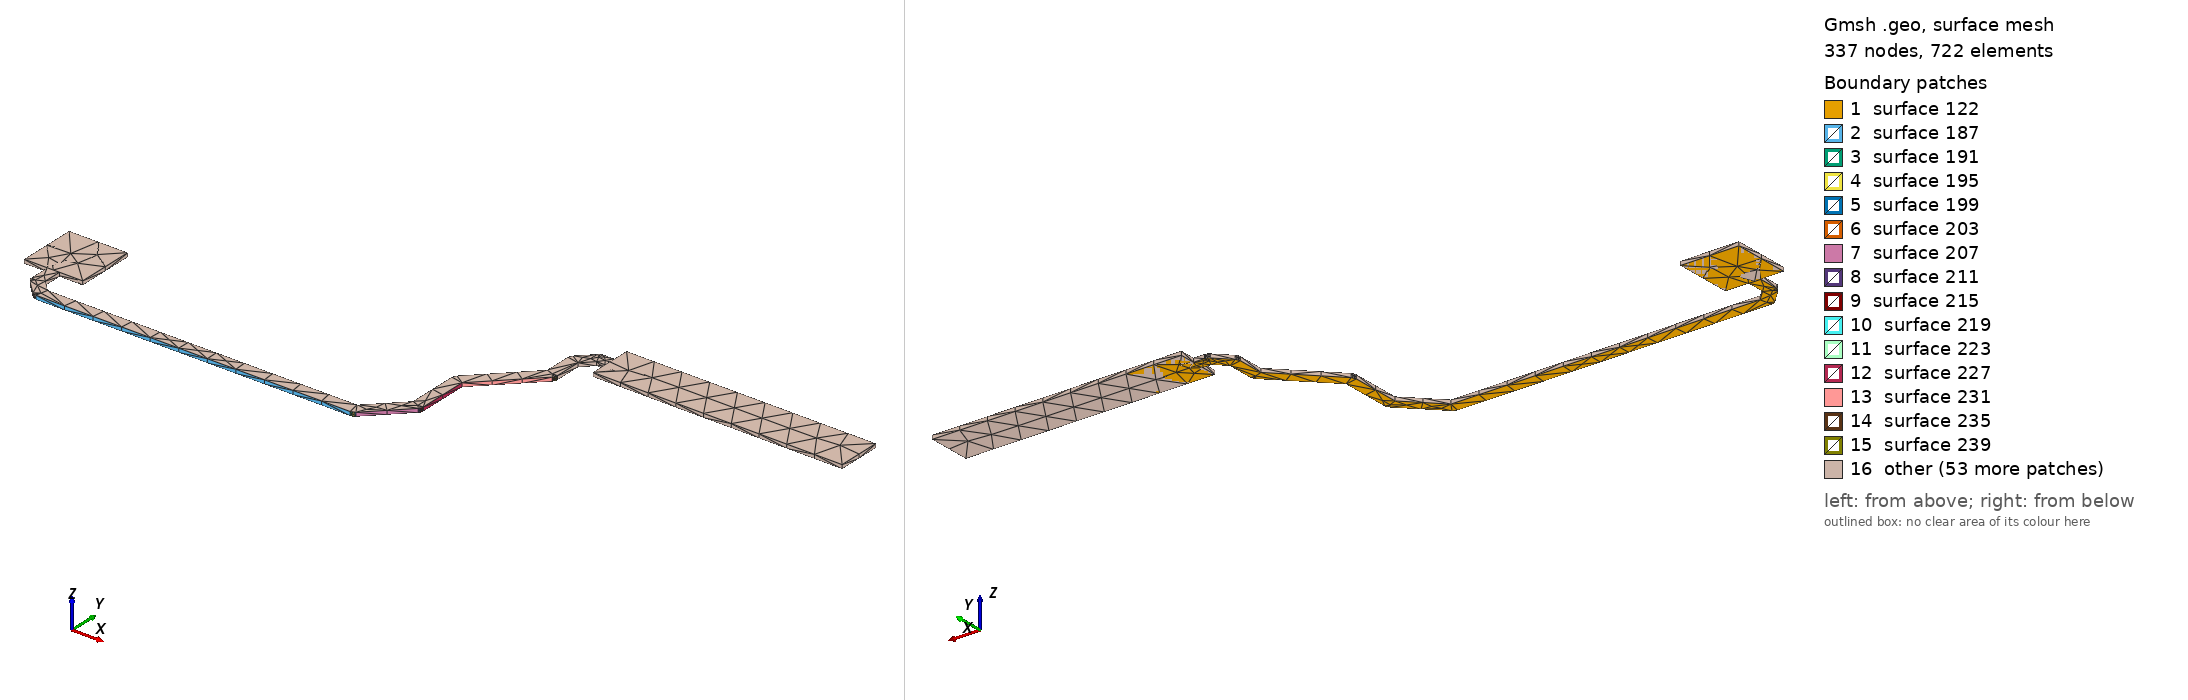

Gmsh geometry script, surface-meshed: 337 nodes, 722 surface elements. Boundary patches (legend numbers): 1 surface 122, 2 surface 187, 3 surface 191, 4 surface 195, 5 surface 199, 6 surface 203, 7 surface 207, 8 surface 211, 9 surface 215, 10 surface 219, 11 surface 223, 12 surface 227, 13 surface 231, 14 surface 235, 15 surface 239, 16 other. Left view from above one corner, right view from below the opposite corner. The script declares no physical surfaces, so the legend lists its geometric surfaces. The drawing asked Gmsh for element sizes between 1% and 20% of the model's largest extent; the script's own settings can give other sizes.

=== MAX3232_C1_MIN.geo (drawn) ===
lc = 1e-2;
Point(1) = {1.7359, 0.1819, 0.10548, lc} ;
Point(2) = {1.843, 0.1819, 0.10548, lc} ;
Point(3) = {1.84365, 0.182003, 0.10548, lc} ;
Point(4) = {1.84423, 0.182301, 0.10548, lc} ;
Point(5) = {1.84447, 0.182533, 0.10548, lc} ;
Point(6) = {1.84448, 0.182515, 0.10548, lc} ;
Point(7) = {1.85648, 0.194515, 0.10548, lc} ;
Point(8) = {1.85687, 0.195047, 0.10548, lc} ;
Point(9) = {1.85707, 0.195672, 0.10548, lc} ;
Point(10) = {1.85707, 0.196, 0.10548, lc} ;
Point(11) = {1.8571, 0.196, 0.10548, lc} ;
Point(12) = {1.8571, 0.21313, 0.10548, lc} ;
Point(13) = {1.87448, 0.230515, 0.10548, lc} ;
Point(14) = {1.87487, 0.231047, 0.10548, lc} ;
Point(15) = {1.87507, 0.231672, 0.10548, lc} ;
Point(16) = {1.87507, 0.232, 0.10548, lc} ;
Point(17) = {1.8751, 0.232, 0.10548, lc} ;
Point(18) = {1.8751, 0.24113, 0.10548, lc} ;
Point(19) = {1.87867, 0.2447, 0.10548, lc} ;
Point(20) = {1.8815, 0.2447, 0.10548, lc} ;
Point(21) = {1.8815, 0.2393, 0.10548, lc} ;
Point(22) = {1.9665, 0.2393, 0.10548, lc} ;
Point(23) = {1.9665, 0.2543, 0.10548, lc} ;
Point(24) = {1.8815, 0.2543, 0.10548, lc} ;
Point(25) = {1.8815, 0.2489, 0.10548, lc} ;
Point(26) = {1.8778, 0.2489, 0.10548, lc} ;
Point(27) = {1.8778, 0.248874, 0.10548, lc} ;
Point(28) = {1.87747, 0.248874, 0.10548, lc} ;
Point(29) = {1.87685, 0.248671, 0.10548, lc} ;
Point(30) = {1.87631, 0.248285, 0.10548, lc} ;
Point(31) = {1.87152, 0.243485, 0.10548, lc} ;
Point(32) = {1.87153, 0.243467, 0.10548, lc} ;
Point(33) = {1.8713, 0.243234, 0.10548, lc} ;
Point(34) = {1.871, 0.242649, 0.10548, lc} ;
Point(35) = {1.8709, 0.242, 0.10548, lc} ;
Point(36) = {1.8709, 0.23287, 0.10548, lc} ;
Point(37) = {1.85352, 0.215485, 0.10548, lc} ;
Point(38) = {1.85353, 0.215467, 0.10548, lc} ;
Point(39) = {1.8533, 0.215234, 0.10548, lc} ;
Point(40) = {1.853, 0.214649, 0.10548, lc} ;
Point(41) = {1.8529, 0.214, 0.10548, lc} ;
Point(42) = {1.8529, 0.19687, 0.10548, lc} ;
Point(43) = {1.84213, 0.1861, 0.10548, lc} ;
Point(44) = {1.73677, 0.1861, 0.10548, lc} ;
Point(45) = {1.7331, 0.18977, 0.10548, lc} ;
Point(46) = {1.7331, 0.196, 0.10548, lc} ;
Point(47) = {1.741, 0.196, 0.10548, lc} ;
Point(48) = {1.741, 0.216, 0.10548, lc} ;
Point(49) = {1.721, 0.216, 0.10548, lc} ;
Point(50) = {1.721, 0.196, 0.10548, lc} ;
Point(51) = {1.7289, 0.196, 0.10548, lc} ;
Point(52) = {1.7289, 0.1889, 0.10548, lc} ;
Point(53) = {1.729, 0.188251, 0.10548, lc} ;
Point(54) = {1.7293, 0.187666, 0.10548, lc} ;
Point(55) = {1.72953, 0.187433, 0.10548, lc} ;
Point(56) = {1.72951, 0.187415, 0.10548, lc} ;
Point(57) = {1.73442, 0.182515, 0.10548, lc} ;
Point(58) = {1.73495, 0.182129, 0.10548, lc} ;
Point(59) = {1.73557, 0.181926, 0.10548, lc} ;
Point(60) = {1.7359, 0.181926, 0.10548, lc} ;
Line(61) = {1,2} ;
Line(62) = {2,3} ;
Line(63) = {3,4} ;
Line(64) = {4,5} ;
Line(65) = {5,6} ;
Line(66) = {6,7} ;
Line(67) = {7,8} ;
Line(68) = {8,9} ;
Line(69) = {9,10} ;
Line(70) = {10,11} ;
Line(71) = {11,12} ;
Line(72) = {12,13} ;
Line(73) = {13,14} ;
Line(74) = {14,15} ;
Line(75) = {15,16} ;
Line(76) = {16,17} ;
Line(77) = {17,18} ;
Line(78) = {18,19} ;
Line(79) = {19,20} ;
Line(80) = {20,21} ;
Line(81) = {21,22} ;
Line(82) = {22,23} ;
Line(83) = {23,24} ;
Line(84) = {24,25} ;
Line(85) = {25,26} ;
Line(86) = {26,27} ;
Line(87) = {27,28} ;
Line(88) = {28,29} ;
Line(89) = {29,30} ;
Line(90) = {30,31} ;
Line(91) = {31,32} ;
Line(92) = {32,33} ;
Line(93) = {33,34} ;
Line(94) = {34,35} ;
Line(95) = {35,36} ;
Line(96) = {36,37} ;
Line(97) = {37,38} ;
Line(98) = {38,39} ;
Line(99) = {39,40} ;
Line(100) = {40,41} ;
Line(101) = {41,42} ;
Line(102) = {42,43} ;
Line(103) = {43,44} ;
Line(104) = {44,45} ;
Line(105) = {45,46} ;
Line(106) = {46,47} ;
Line(107) = {47,48} ;
Line(108) = {48,49} ;
Line(109) = {49,50} ;
Line(110) = {50,51} ;
Line(111) = {51,52} ;
Line(112) = {52,53} ;
Line(113) = {53,54} ;
Line(114) = {54,55} ;
Line(115) = {55,56} ;
Line(116) = {56,57} ;
Line(117) = {57,58} ;
Line(118) = {58,59} ;
Line(119) = {59,60} ;
Line(120) = {60,1} ;
Line Loop(121) = {61,62,63,64,65,66,67,68,69,70,71,72,73,74,75,76,77,78,79,80,81,82,83,84,85,86,87,88,89,90,91,92,93,94,95,96,97,98,99,100,101,102,103,104,105,106,107,108,109,110,111,112,113,114,115,116,117,118,119,120} ;
Plane Surface(122) = {121} ;
Extrude{0,0,0.00137}{ Surface{122}; }
Point(1283) = {1.8815, 0.2393, 0.10548, lc} ;
Point(1284) = {1.8815, 0.2543, 0.10548, lc} ;
Point(1285) = {1.9665, 0.2543, 0.10548, lc} ;
Point(1286) = {1.9665, 0.2393, 0.10548, lc} ;
Line(1287) = {1283,1284} ;
Line(1288) = {1284,1285} ;
Line(1289) = {1285,1286} ;
Line(1290) = {1286,1283} ;
Line Loop(1291) = {1287,1288,1289,1290} ;
Plane Surface(1292) = {1291} ;
Extrude{0,0,0.00137}{ Surface{1292}; }
Point(1557) = {1.721, 0.216, 0.10548, lc} ;
Point(1558) = {1.741, 0.216, 0.10548, lc} ;
Point(1559) = {1.741, 0.196, 0.10548, lc} ;
Point(1560) = {1.721, 0.196, 0.10548, lc} ;
Line(1561) = {1557,1558} ;
Line(1562) = {1558,1559} ;
Line(1563) = {1559,1560} ;
Line(1564) = {1560,1557} ;
Line Loop(1565) = {1561,1562,1563,1564} ;
Plane Surface(1566) = {1565} ;
Extrude{0,0,0.00137}{ Surface{1566}; }
